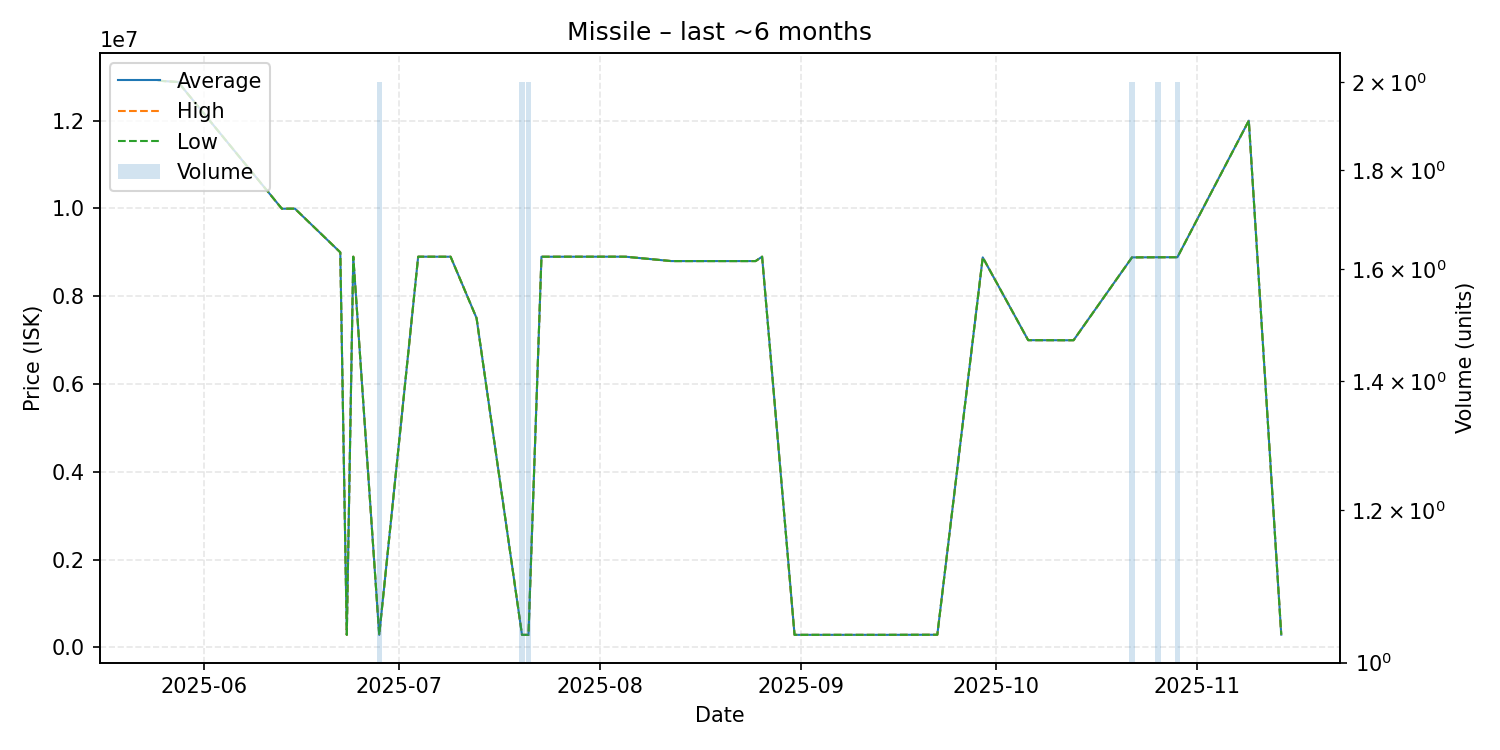

Values plotted in this chart, from the file beside it:
date, average, highest, lowest, order_count, volume
2025-05-25, 12910000, 12910000, 12910000, 1, 1
2025-05-28, 12880000, 12880000, 12880000, 1, 1
2025-06-13, 9993000, 9993000, 9993000, 1, 1
2025-06-15, 9995000, 9995000, 9995000, 1, 1
2025-06-22, 8999000, 8999000, 8999000, 1, 1
2025-06-23, 282700, 282700, 282700, 1, 1
2025-06-24, 8900000, 8900000, 8900000, 1, 1
2025-06-28, 282650, 282700, 282600, 2, 2
2025-07-04, 8900000, 8900000, 8900000, 1, 1
2025-07-09, 8899000, 8899000, 8899000, 1, 1
2025-07-13, 7500000, 7500000, 7500000, 1, 1
2025-07-20, 283050, 283100, 283000, 2, 2
2025-07-21, 283050, 283100, 283000, 2, 2
2025-07-23, 8899000, 8899000, 8899000, 1, 1
2025-08-02, 8900000, 8900000, 8900000, 1, 1
2025-08-04, 8900000, 8900000, 8900000, 1, 1
2025-08-05, 8899000, 8899000, 8899000, 1, 1
2025-08-12, 8800000, 8800000, 8800000, 1, 1
2025-08-25, 8800000, 8800000, 8800000, 1, 1
2025-08-26, 8900000, 8900000, 8900000, 1, 1
2025-08-31, 283400, 283400, 283400, 1, 1
2025-09-14, 283300, 283300, 283300, 1, 1
2025-09-22, 285500, 285500, 285500, 1, 1
2025-09-29, 8884000, 8884000, 8884000, 1, 1
2025-10-06, 6998000, 6998000, 6998000, 1, 1
2025-10-10, 6997000, 6997000, 6997000, 1, 1
2025-10-12, 6996000, 6996000, 6996000, 1, 1
2025-10-13, 6997000, 6997000, 6997000, 1, 1
2025-10-22, 8884000, 8884000, 8884000, 2, 2
2025-10-26, 8887000, 8887000, 8887000, 2, 2
2025-10-29, 8888500, 8890000, 8887000, 2, 2
2025-11-09, 12000000, 12000000, 12000000, 1, 1
2025-11-14, 287700, 287700, 287700, 1, 1
